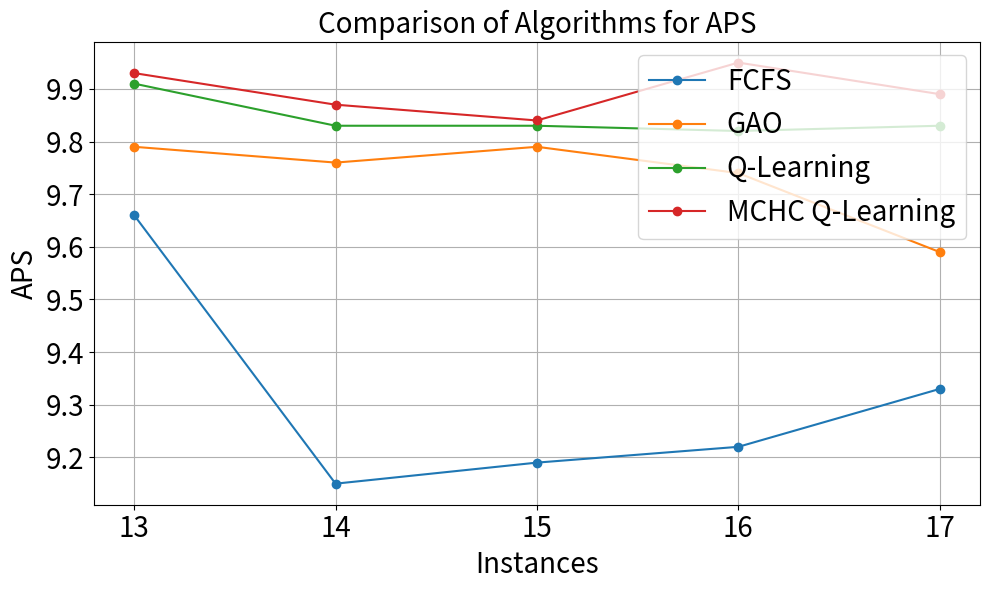
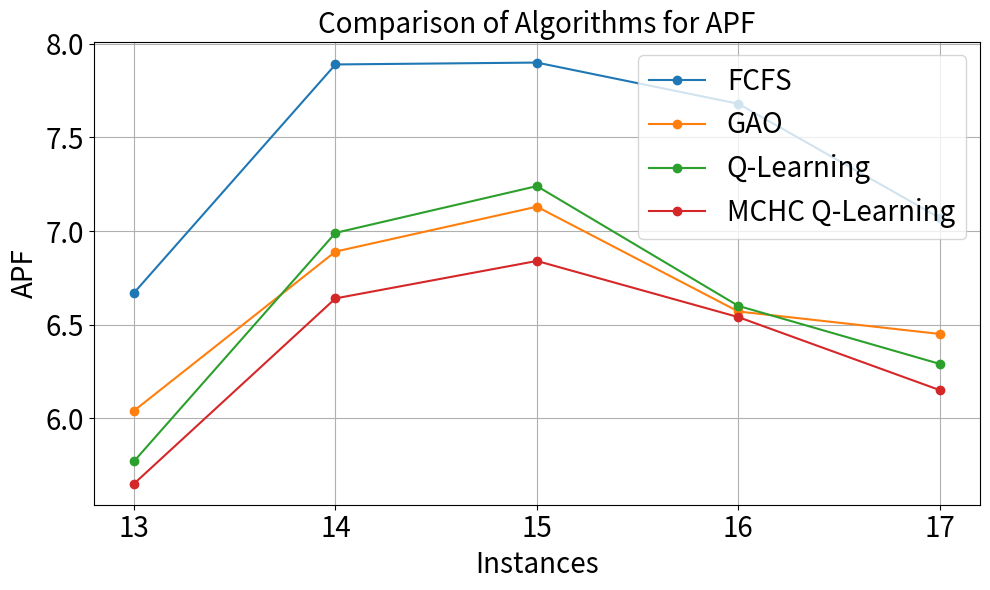
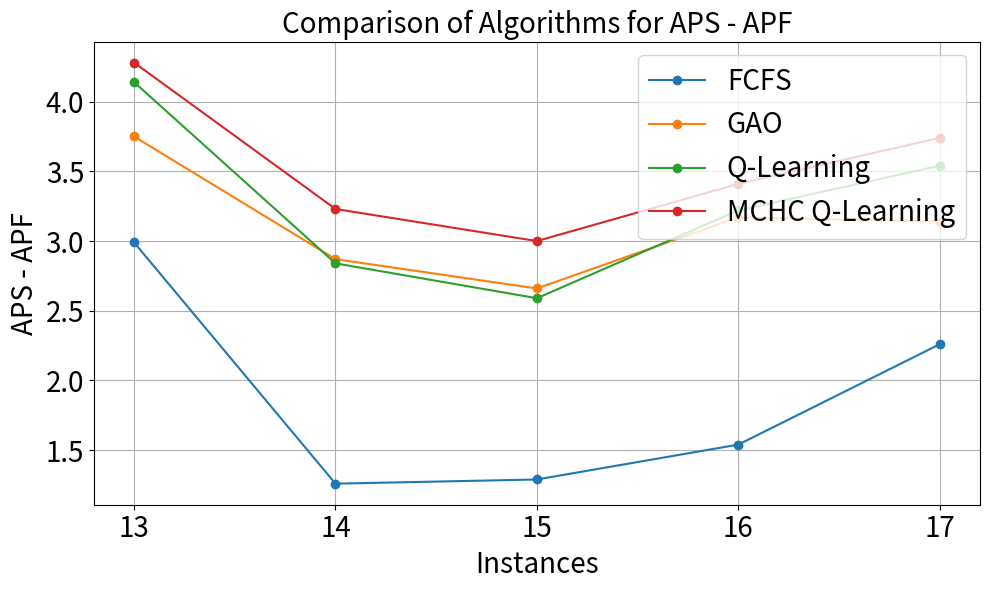
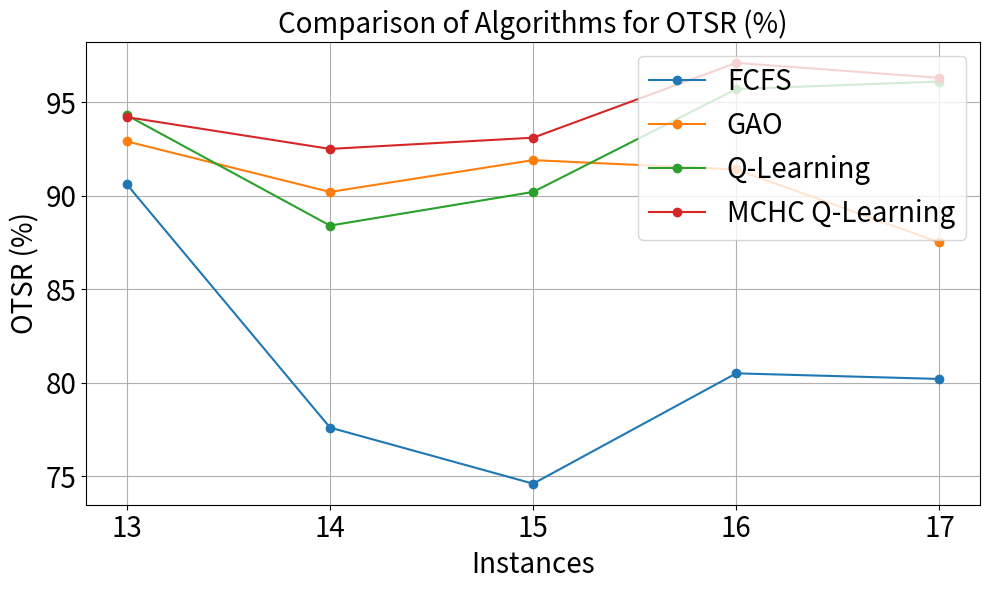

Here is the Python script that generated these plots, in order:
import matplotlib.pyplot as plt

# 实验数据提取
instances = [13, 14, 15, 16, 17]

# 换成instances = [15, 14, 16, 17, 13]
# APS 数据
aps_fcfs = [9.66, 9.15, 9.19, 9.22, 9.33]
aps_gao = [9.79, 9.76, 9.79, 9.74, 9.59]
aps_q_learning = [9.91, 9.83, 9.83, 9.82, 9.83]
aps_mchc_q_learning = [9.93, 9.87, 9.84, 9.95, 9.89]

# APF 数据
apf_fcfs = [6.67, 7.89, 7.90, 7.68, 7.07]
apf_gao = [6.04, 6.89, 7.13, 6.57, 6.45]
apf_q_learning = [5.77, 6.99, 7.24, 6.60, 6.29]
apf_mchc_q_learning = [5.65, 6.64, 6.84, 6.54, 6.15]

# APS - APF 数据
aps_apf_fcfs = [aps - apf for aps, apf in zip(aps_fcfs, apf_fcfs)]
aps_apf_gao = [aps - apf for aps, apf in zip(aps_gao, apf_gao)]
aps_apf_q_learning = [aps - apf for aps, apf in zip(aps_q_learning, apf_q_learning)]
aps_apf_mchc_q_learning = [aps - apf for aps, apf in zip(aps_mchc_q_learning, apf_mchc_q_learning)]

# OTSR 数据
otsr_fcfs = [90.6, 77.6, 74.6, 80.5, 80.2]
otsr_gao = [92.9, 90.2, 91.9, 91.4, 87.5]
otsr_q_learning = [94.3, 88.4, 90.2, 95.7, 96.1]
otsr_mchc_q_learning = [94.2, 92.5, 93.1, 97.1, 96.3]

# 创建折线图的函数
def plot_line_chart(x, y_data, labels, ylabel, title):
    plt.figure(figsize=(10, 6))
    for y, label in zip(y_data, labels):
        plt.plot(x, y, marker='o', label=label)
    plt.title(title, fontsize=20)  # 增加标题字体大小
    plt.xlabel('Instances', fontsize=20)  # 增加横轴标签字体大小
    plt.ylabel(ylabel, fontsize=20)  # 增加纵轴标签字体大小
    plt.xticks(x, fontsize=20)  # 增加横轴刻度字体大小
    plt.yticks(fontsize=20)  # 增加纵轴刻度字体大小
    plt.legend(fontsize=20, loc='upper right')  # 图例放在右上角并调整字体大小
    plt.grid()
    plt.tight_layout()
    plt.show()

# 绘制不同指标的折线图
plot_line_chart(instances, [aps_fcfs, aps_gao, aps_q_learning, aps_mchc_q_learning],
                ['FCFS', 'GAO', 'Q-Learning', 'MCHC Q-Learning'],
                'APS', 'Comparison of Algorithms for APS')
plot_line_chart(instances, [apf_fcfs, apf_gao, apf_q_learning, apf_mchc_q_learning],
                ['FCFS', 'GAO', 'Q-Learning', 'MCHC Q-Learning'],
                'APF', 'Comparison of Algorithms for APF')
plot_line_chart(instances, [aps_apf_fcfs, aps_apf_gao, aps_apf_q_learning, aps_apf_mchc_q_learning],
                ['FCFS', 'GAO', 'Q-Learning', 'MCHC Q-Learning'],
                'APS - APF', 'Comparison of Algorithms for APS - APF')
plot_line_chart(instances, [otsr_fcfs, otsr_gao, otsr_q_learning, otsr_mchc_q_learning],
                ['FCFS', 'GAO', 'Q-Learning', 'MCHC Q-Learning'],
                'OTSR (%)', 'Comparison of Algorithms for OTSR (%)')